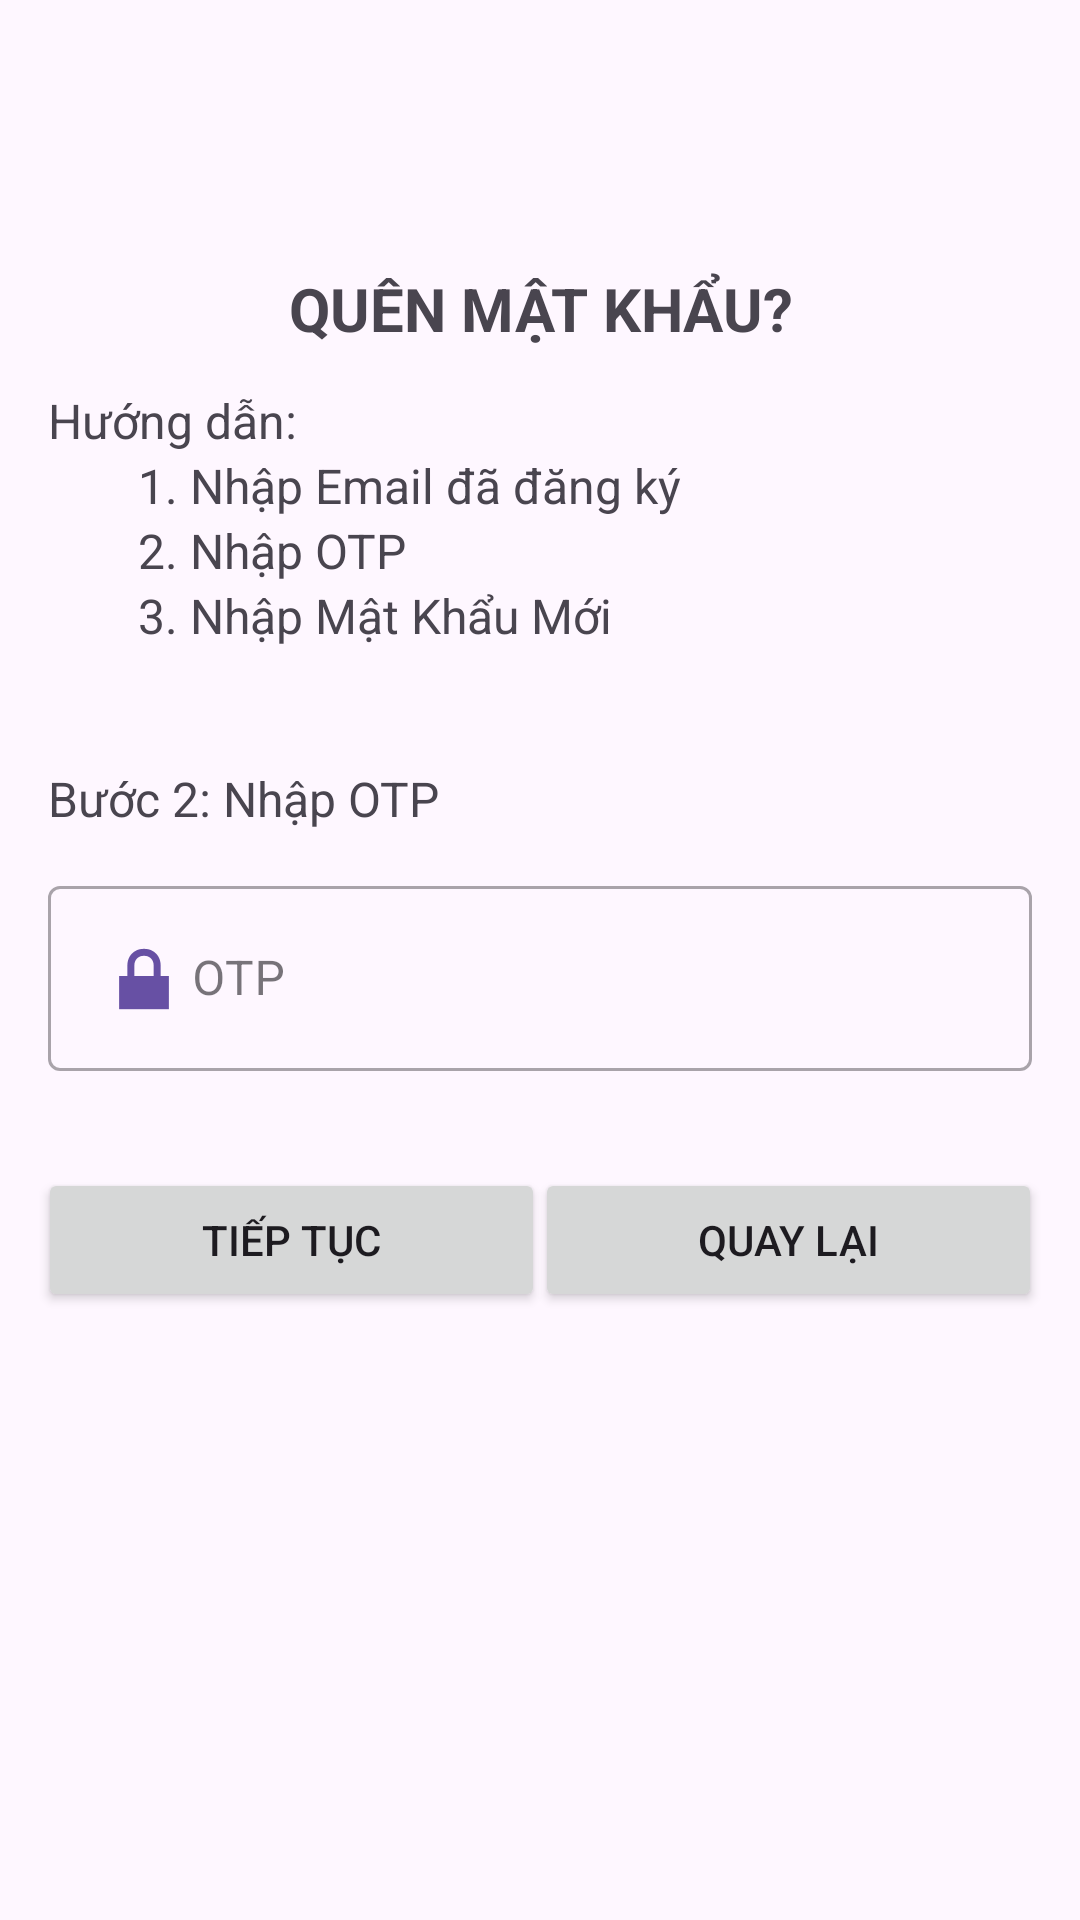

Android layout source for this screen:
<!-- AndroidManifest.xml: application theme Theme.AppBanHang -->
<!-- res/layout/activity_otpactivity.xml -->
<?xml version="1.0" encoding="utf-8"?>
<androidx.constraintlayout.widget.ConstraintLayout xmlns:android="http://schemas.android.com/apk/res/android"
    xmlns:app="http://schemas.android.com/apk/res-auto"
    xmlns:tools="http://schemas.android.com/tools"
    android:id="@+id/main"
    android:layout_width="match_parent"
    android:layout_height="match_parent"
    tools:context=".activity.OTPActivity">


    <TextView
        android:id="@+id/textView2"
        android:layout_width="257dp"
        android:layout_height="52dp"
        android:gravity="center"
        android:text="QUÊN MẬT KHẨU?"
        android:textSize="20dp"
        android:textStyle="bold"
        app:layout_constraintBottom_toBottomOf="parent"
        app:layout_constraintEnd_toEndOf="parent"
        app:layout_constraintStart_toStartOf="parent"
        app:layout_constraintTop_toTopOf="parent"
        app:layout_constraintVertical_bias="0.131" />

    <LinearLayout
        android:id="@+id/linearLayout2"
        android:layout_width="match_parent"
        android:layout_height="110dp"
        android:layout_marginStart="16dp"
        android:layout_marginEnd="16dp"
        android:orientation="vertical"
        app:layout_constraintBottom_toBottomOf="parent"
        app:layout_constraintEnd_toEndOf="parent"
        app:layout_constraintHorizontal_bias="0.0"
        app:layout_constraintStart_toStartOf="parent"
        app:layout_constraintTop_toTopOf="parent"
        app:layout_constraintVertical_bias="0.244">

        <TextView
            android:layout_width="match_parent"
            android:layout_height="wrap_content"
            android:text="Hướng dẫn:"
            android:textSize="16dp" />

        <TextView
            android:layout_width="match_parent"
            android:layout_height="wrap_content"
            android:layout_marginLeft="30dp"
            android:text="1. Nhập Email đã đăng ký"
            android:textSize="16dp" />

        <TextView
            android:layout_width="match_parent"
            android:layout_height="wrap_content"
            android:layout_marginLeft="30dp"
            android:text="2. Nhập OTP"
            android:textSize="16dp" />

        <TextView
            android:layout_width="match_parent"
            android:layout_height="wrap_content"
            android:layout_marginLeft="30dp"
            android:text="3. Nhập Mật Khẩu Mới"
            android:textSize="16dp" />
    </LinearLayout>

    <TextView
        android:id="@+id/textView6"
        android:layout_width="match_parent"
        android:layout_height="wrap_content"
        android:layout_marginStart="16dp"
        android:layout_marginEnd="16dp"
        android:text="Bước 2: Nhập OTP"
        android:textSize="16dp"
        app:layout_constraintBottom_toBottomOf="parent"
        app:layout_constraintEnd_toEndOf="parent"
        app:layout_constraintHorizontal_bias="0.0"
        app:layout_constraintStart_toStartOf="parent"
        app:layout_constraintTop_toBottomOf="@+id/linearLayout2"
        app:layout_constraintVertical_bias="0.042" />

    <Button
        android:id="@+id/next"
        android:layout_width="169dp"
        android:layout_height="48dp"
        android:layout_marginBottom="144dp"
        android:text="Tiếp tục"
        app:layout_constraintBottom_toBottomOf="parent"
        app:layout_constraintEnd_toEndOf="parent"
        app:layout_constraintHorizontal_bias="0.066"
        app:layout_constraintStart_toStartOf="parent"
        app:layout_constraintTop_toBottomOf="@+id/line1"
        app:layout_constraintVertical_bias="0.357" />

    <Button
        android:id="@+id/back"
        android:layout_width="169dp"
        android:layout_height="48dp"
        android:layout_marginBottom="144dp"
        android:text="Quay lại"
        app:layout_constraintBottom_toBottomOf="parent"
        app:layout_constraintEnd_toEndOf="parent"
        app:layout_constraintHorizontal_bias="0.933"
        app:layout_constraintStart_toStartOf="parent"
        app:layout_constraintTop_toBottomOf="@+id/line1"
        app:layout_constraintVertical_bias="0.357" />

    <com.google.android.material.textfield.TextInputLayout
        android:id="@+id/line1"
        style="@style/Widget.MaterialComponents.TextInputLayout.OutlinedBox"
        android:layout_width="match_parent"
        android:layout_height="67dp"
        android:layout_marginStart="16dp"
        android:layout_marginEnd="16dp"
        app:layout_constraintBottom_toBottomOf="parent"
        app:layout_constraintEnd_toEndOf="parent"
        app:layout_constraintHorizontal_bias="0.0"
        app:layout_constraintStart_toStartOf="parent"
        app:layout_constraintTop_toBottomOf="@+id/textView6"
        app:layout_constraintVertical_bias="0.044">

        <com.google.android.material.textfield.TextInputEditText
            android:id="@+id/OTP"
            android:layout_width="match_parent"
            android:layout_height="wrap_content"
            android:drawableLeft="@android:drawable/ic_lock_lock"
            android:hint="OTP"
            android:inputType="number"
            tools:layout_editor_absoluteY="398dp" />
    </com.google.android.material.textfield.TextInputLayout>


</androidx.constraintlayout.widget.ConstraintLayout>
<!-- resources referenced by this layout -->
<resources>
  <style name="Theme.AppBanHang" parent="Base.Theme.AppBanHang" />
  <style name="Base.Theme.AppBanHang" parent="Theme.Material3.DayNight.NoActionBar">
          
          
      </style>
</resources>
